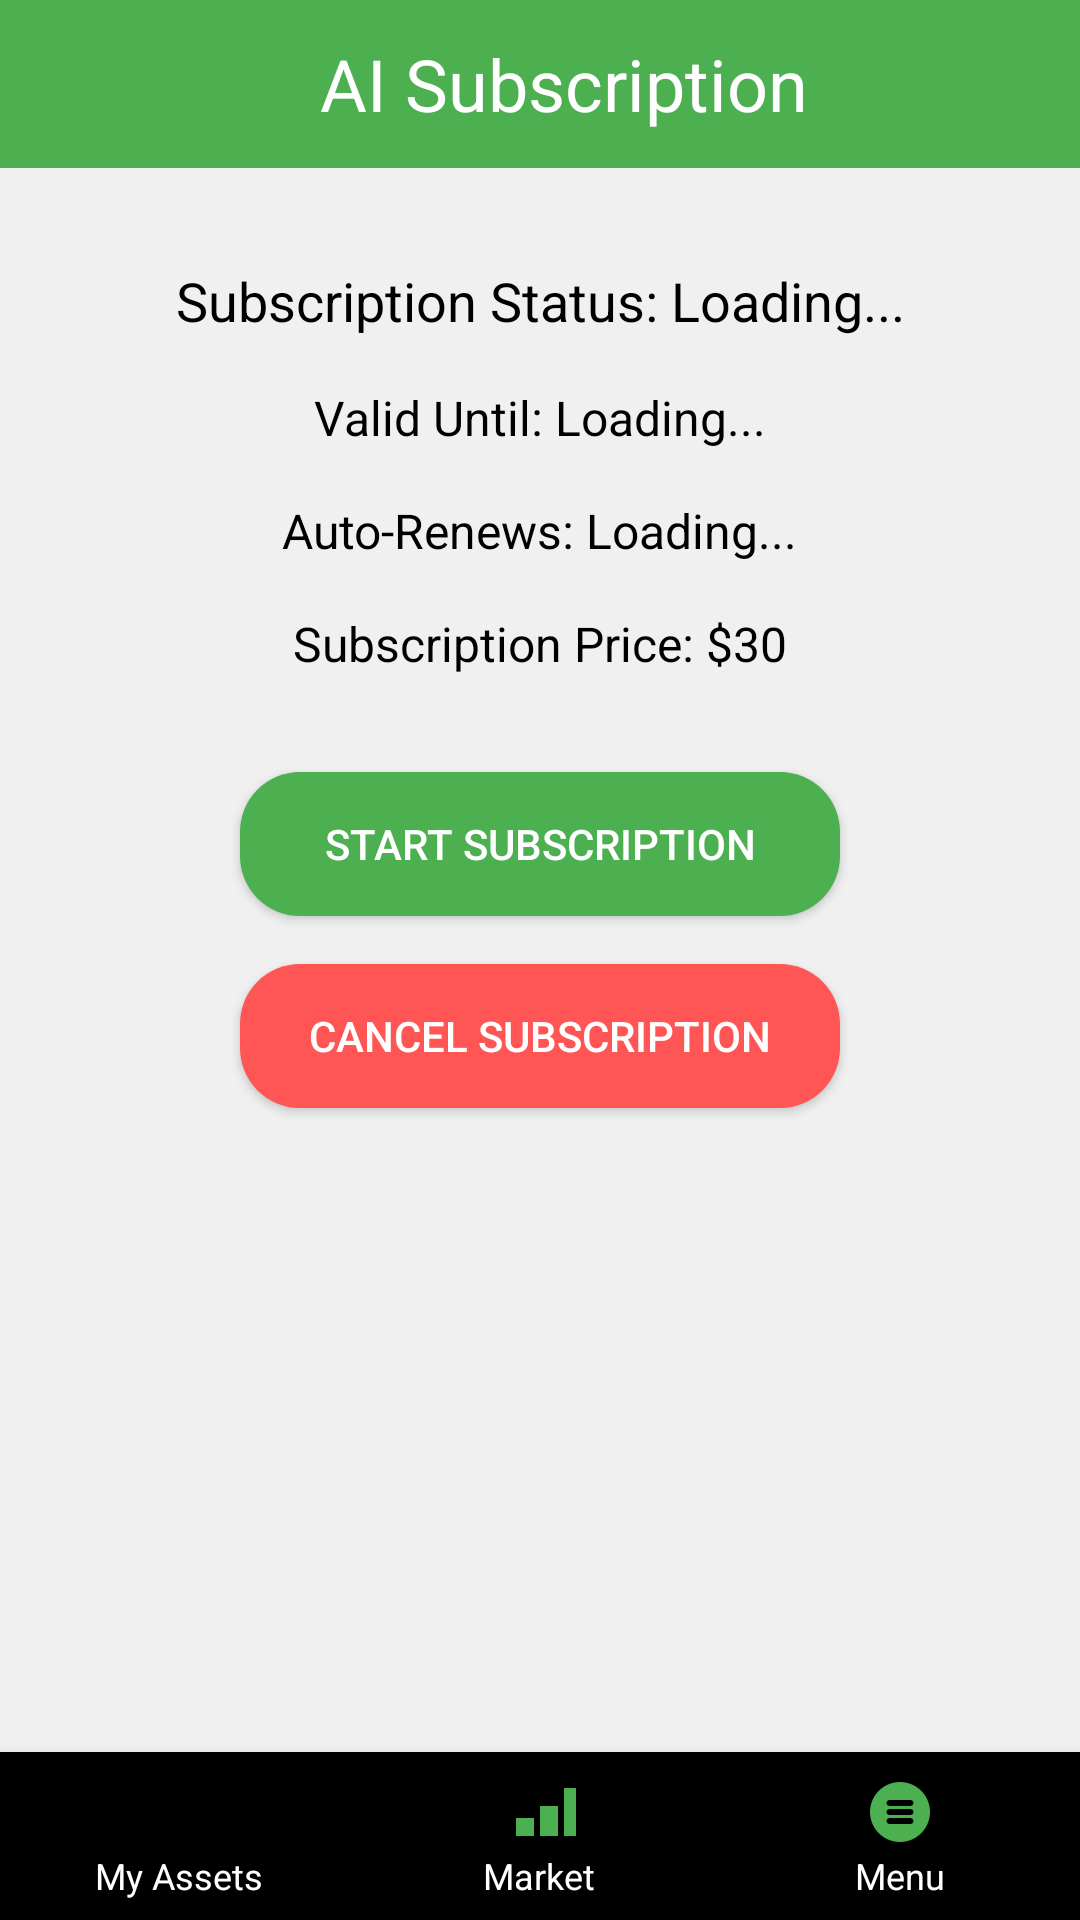

Reconstruct the res/layout file that produces this screen, plus the resources it refers to.
<!-- AndroidManifest.xml: application theme Theme.AppCompat.Light.NoActionBar -->
<!-- res/layout/activity_subscription.xml -->
<androidx.constraintlayout.widget.ConstraintLayout
    xmlns:android="http://schemas.android.com/apk/res/android"
    xmlns:app="http://schemas.android.com/apk/res-auto"
    xmlns:tools="http://schemas.android.com/tools"
    android:id="@+id/subscriptionLayout"
    android:layout_width="match_parent"
    android:layout_height="match_parent"
    android:background="@color/backgroundLight"
    tools:context=".SubscriptionActivity">

    <com.google.android.material.appbar.MaterialToolbar
        android:id="@+id/subscriptionToolbar"
        android:layout_width="0dp"
        android:layout_height="wrap_content"
        android:background="@color/activeIconColor"
        android:minHeight="?attr/actionBarSize"
        app:layout_constraintEnd_toEndOf="parent"
        app:layout_constraintStart_toStartOf="parent"
        app:layout_constraintTop_toTopOf="parent">

        <TextView
            android:id="@+id/toolbarTitle"
            android:layout_width="match_parent"
            android:layout_height="wrap_content"
            android:gravity="center"
            android:text="AI Subscription"
            android:textAlignment="center"
            android:textColor="@color/white"
            android:textSize="24sp" />
    </com.google.android.material.appbar.MaterialToolbar>

    <TextView
        android:id="@+id/subscriptionStatusText"
        android:layout_width="wrap_content"
        android:layout_height="wrap_content"
        android:layout_marginTop="32dp"
        android:text="Subscription Status: Loading..."
        android:textColor="@android:color/black"
        android:textSize="18sp"
        app:layout_constraintTop_toBottomOf="@id/subscriptionToolbar"
        app:layout_constraintStart_toStartOf="parent"
        app:layout_constraintEnd_toEndOf="parent" />

    <TextView
        android:id="@+id/subscriptionPeriodText"
        android:layout_width="wrap_content"
        android:layout_height="wrap_content"
        android:layout_marginTop="16dp"
        android:text="Valid Until: Loading..."
        android:textColor="@android:color/black"
        android:textSize="16sp"
        app:layout_constraintTop_toBottomOf="@id/subscriptionStatusText"
        app:layout_constraintStart_toStartOf="parent"
        app:layout_constraintEnd_toEndOf="parent" />

    <TextView
        android:id="@+id/subscriptionRenewText"
        android:layout_width="wrap_content"
        android:layout_height="wrap_content"
        android:layout_marginTop="16dp"
        android:text="Auto-Renews: Loading..."
        android:textColor="@android:color/black"
        android:textSize="16sp"
        app:layout_constraintTop_toBottomOf="@id/subscriptionPeriodText"
        app:layout_constraintStart_toStartOf="parent"
        app:layout_constraintEnd_toEndOf="parent" />

    <TextView
        android:id="@+id/subscriptionPriceText"
        android:layout_width="wrap_content"
        android:layout_height="wrap_content"
        android:layout_marginTop="16dp"
        android:text="Subscription Price: $30"
        android:textColor="@android:color/black"
        android:textSize="16sp"
        app:layout_constraintTop_toBottomOf="@id/subscriptionRenewText"
        app:layout_constraintStart_toStartOf="parent"
        app:layout_constraintEnd_toEndOf="parent" />

    <Button
        android:id="@+id/activateSubscriptionButton"
        android:layout_width="200dp"
        android:layout_height="wrap_content"
        android:layout_marginTop="32dp"
        android:background="@drawable/btn_bg"
        android:backgroundTint="#4caf50"
        android:text="Start Subscription"
        android:textColor="@android:color/white"
        app:layout_constraintTop_toBottomOf="@id/subscriptionPriceText"
        app:layout_constraintStart_toStartOf="parent"
        app:layout_constraintEnd_toEndOf="parent" />

    <Button
        android:id="@+id/cancelSubscriptionButton"
        android:layout_width="200dp"
        android:layout_height="wrap_content"
        android:layout_marginTop="16dp"
        android:background="@drawable/btn_bg"
        android:backgroundTint="#ff5655"
        android:text="Cancel Subscription"
        android:textColor="@android:color/white"
        app:layout_constraintTop_toBottomOf="@id/activateSubscriptionButton"
        app:layout_constraintStart_toStartOf="parent"
        app:layout_constraintEnd_toEndOf="parent" />

    <com.google.android.material.bottomnavigation.BottomNavigationView
        android:id="@+id/bottom_navigation"
        android:layout_width="match_parent"
        android:layout_height="wrap_content"
        app:itemIconSize="24dp"
        app:itemIconTint="@color/activeIconColor"
        app:itemRippleColor="@color/activeIconColor"
        app:itemTextColor="@color/white"
        app:layout_constraintBottom_toBottomOf="parent"
        app:layout_constraintEnd_toEndOf="parent"
        app:layout_constraintStart_toStartOf="parent"
        app:menu="@menu/bottom_nav_menu" />

</androidx.constraintlayout.widget.ConstraintLayout>
<!-- resources referenced by this layout -->
<resources>
  <color name="activeIconColor">#4CAF50</color>
  <color name="backgroundLight">#F0F0F0</color>
  <color name="white">#FFFFFFFF</color>
  <!-- drawable btn_bg (drawable) -->
  <selector xmlns:android="http://schemas.android.com/apk/res/android">
      <item android:state_selected="true">
          <shape android:shape="rectangle">
              <solid android:color="#4CAF50" />
              <corners android:radius="20dp" />
          </shape>
      </item>
      <item android:state_selected="false">
          <shape android:shape="rectangle">
              <solid android:color="#333333" />
              <corners android:radius="20dp" />
          </shape>
      </item>
  </selector>
</resources>
